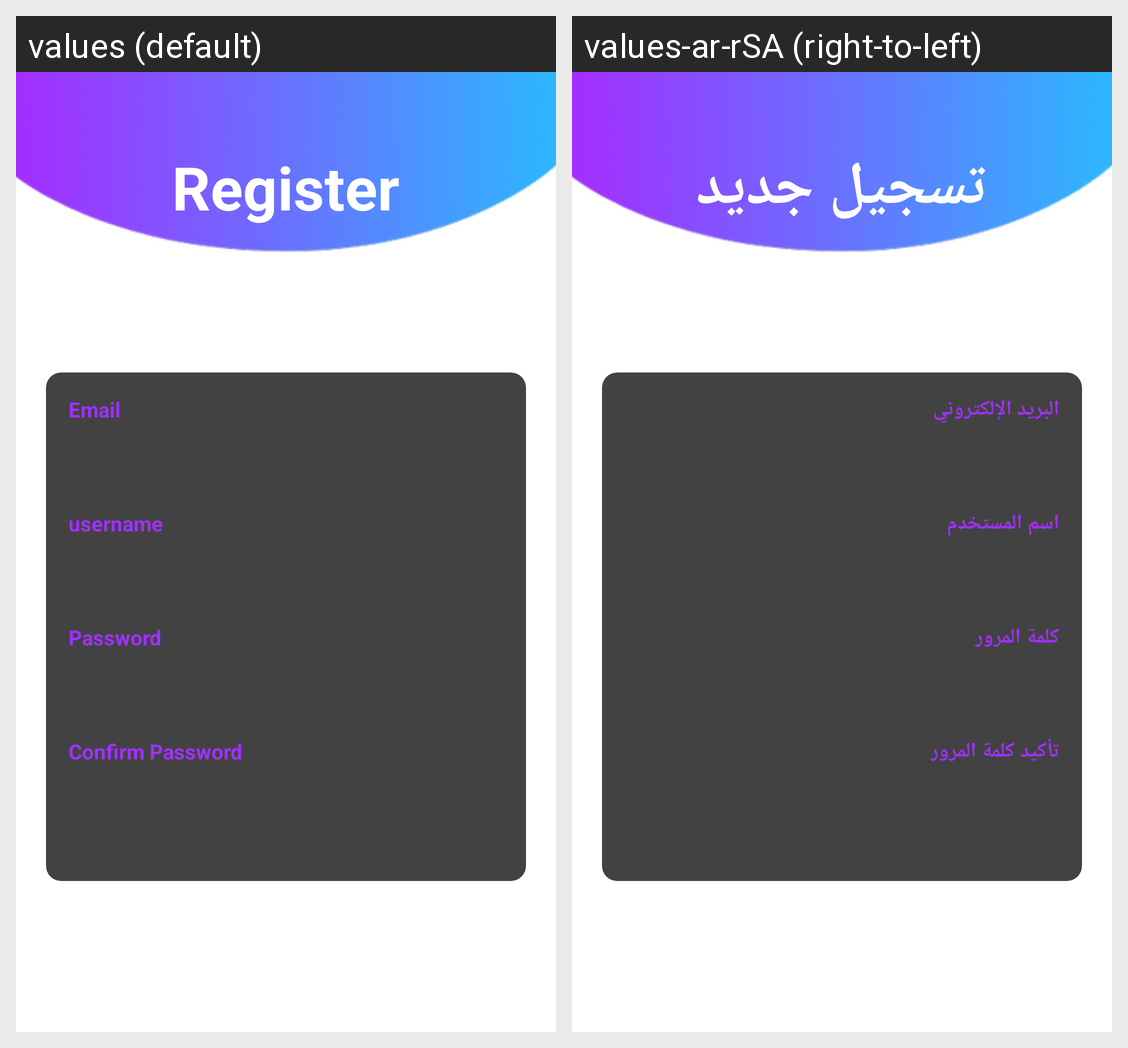

Translations of the strings shown on this Android screen, per locale in the grid:
Android screen res/layout/fragment_register.xml rendered under 2 locales, left to right: values (default), values-ar-rSA (right-to-left). Device: Nexus 5 (rendered at 1080×1920; each locale shown at half size, 540×960, under a caption strip naming it); theme Theme.WereToGo.
Strings drawn on this screen, with the default value and each locale's value (text and hints the layout hard-codes, and strings that could not be matched under every locale, appear in the picture but are not listed):

register
  values: Register
  values-ar-rSA: تسجيل جديد

email
  values: Email
  values-ar-rSA: البريد الإلكتروني

username
  values: username
  values-ar-rSA: اسم المستخدم

password
  values: Password
  values-ar-rSA: كلمة المرور

confirm_password
  values: Confirm Password
  values-ar-rSA: تأكيد كلمة المرور
